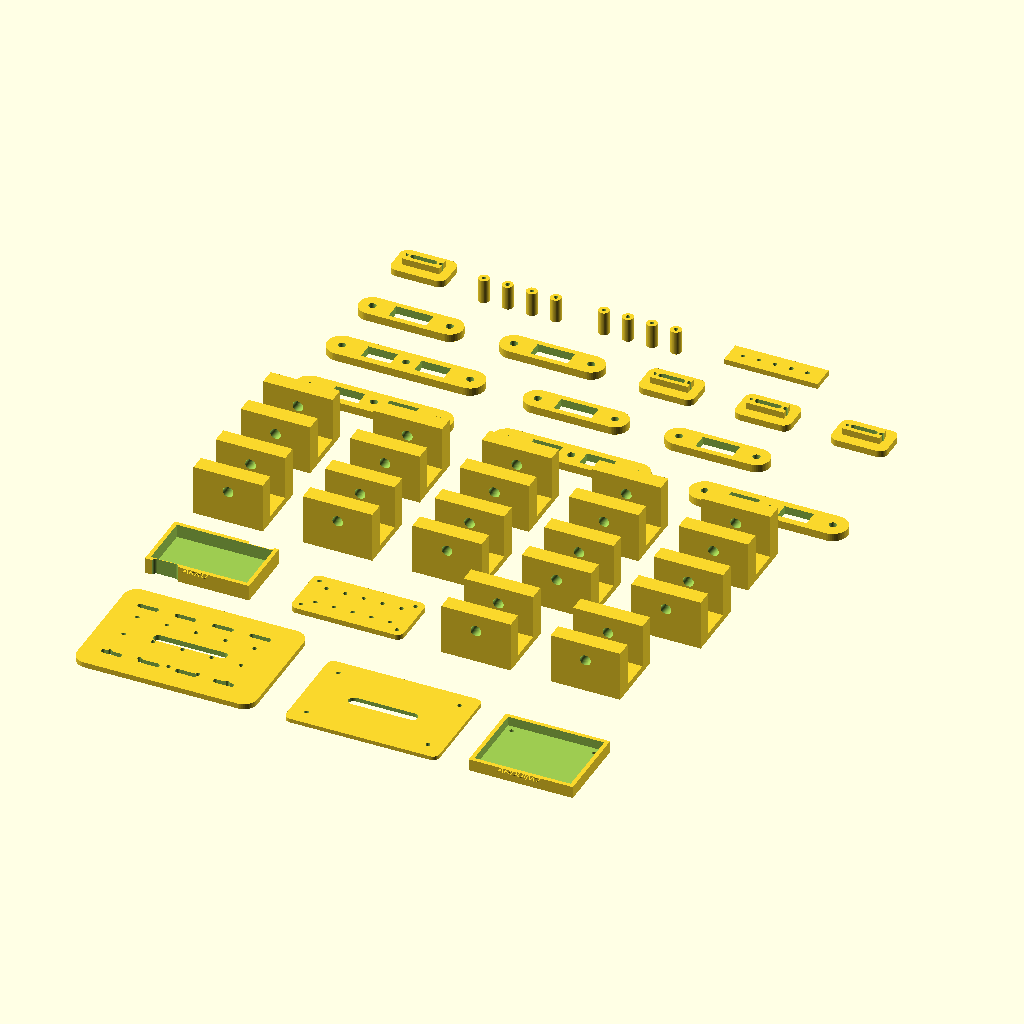
Cell 1 — every parameter at its default value.
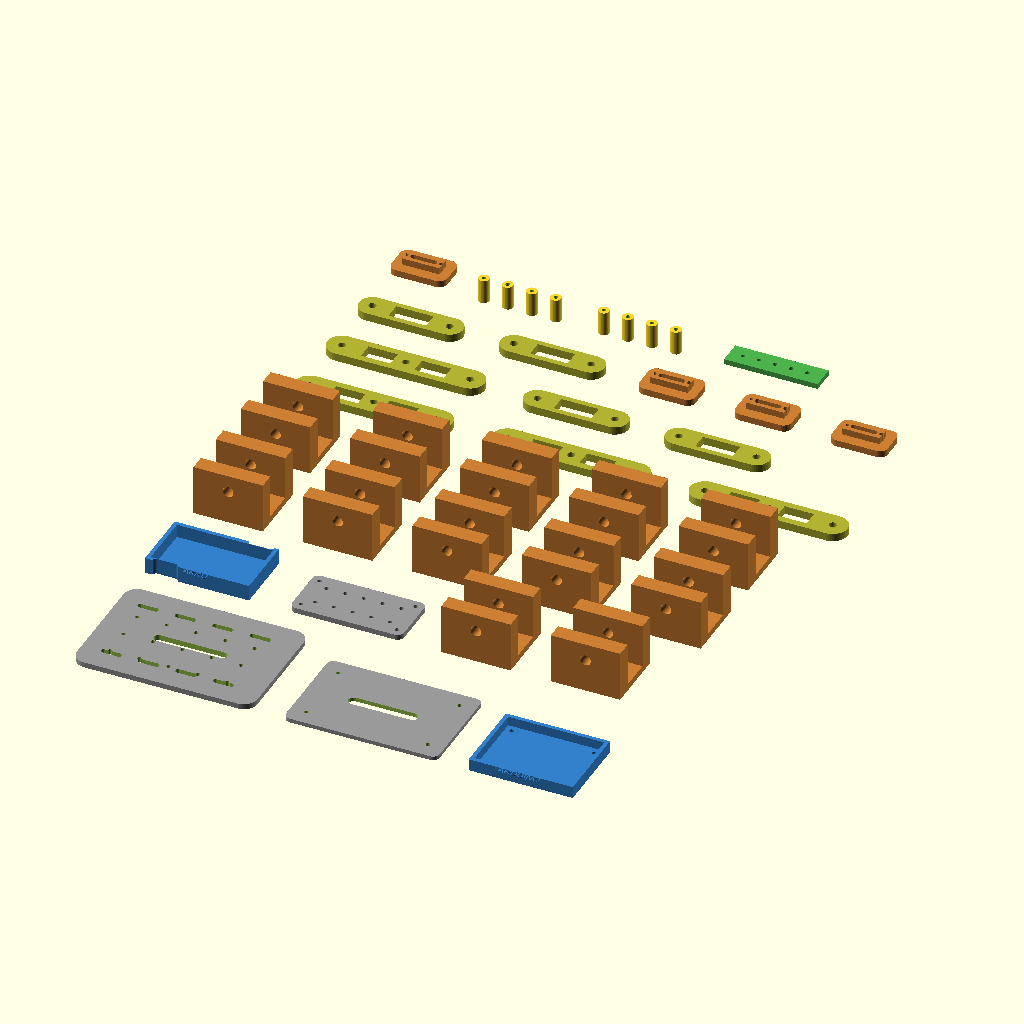
Cell 2: the same model with preview_colors = true.
All cells are drawn from the same view direction (rotation 55°, 0°, 25°, orthographic, colour scheme Cornfield), but the view is re-fitted for each cell, so position and scale can differ between cells as well as the parameter.
OpenSCAD source file examples/dog_robot_model.scad:
// RoboForge Local - universelle komponentenbasierte OpenSCAD-Teilebibliothek
// Deutsche finale Version v7.1.
// Dieses Modell ist eine Lernvorlage, keine produktionsfertige CAD-Datei.
// Ziel: mehr echte mechanische Einzelteile statt einer dekorativen Szene.
// Reale Platinen-, Akku-, Motor-, Servo- und Schraubenmaße vor dem Druck prüfen.

$fn = 48;
preview_colors = false;
fit_clearance = 0.4;
m3_clearance = 3.2;
plate_thickness = 4;

module maybe_color(name) {
    if (preview_colors) {
        if (name == "plate") color([0.6,0.6,0.6]) children();
        else if (name == "tray") color([0.2,0.5,0.8]) children();
        else if (name == "bracket") color([0.8,0.5,0.2]) children();
        else if (name == "arm") color([0.7,0.7,0.2]) children();
        else if (name == "test") color([0.3,0.7,0.3]) children();
        else children();
    } else children();
}

module label2d(txt, size=5) {
    linear_extrude(height=0.6) text(txt, size=size, halign="center", valign="center");
}

module rounded_plate(l, w, h, r=6) {
    maybe_color("plate") linear_extrude(height=h) hull() {
        translate([r, r]) circle(r=r);
        translate([l-r, r]) circle(r=r);
        translate([r, w-r]) circle(r=r);
        translate([l-r, w-r]) circle(r=r);
    }
}

module m3_hole(x, y, h=10) {
    translate([x, y, -0.1]) cylinder(h=h, d=m3_clearance);
}

module slot(x, y, l, w, h=10) {
    translate([x, y, -0.1]) hull() {
        cylinder(h=h, d=w);
        translate([l,0,0]) cylinder(h=h, d=w);
    }
}

module mounting_grid(l, w, h, step=20) {
    for (x=[20:step:l-20]) for (y=[20:step:w-20]) m3_hole(x, y, h+0.2);
}

module tray_box(l=60, w=35, wall=3, h=8, label="TRAY") {
    maybe_color("tray") difference() {
        union() {
            cube([l + wall*2, w + wall*2, h]);
            translate([(l+wall*2)/2, -3, h]) label2d(label, 5);
        }
        translate([wall, wall, 2]) cube([l, w, h+0.1]);
        m3_hole(8, 8, h+1); m3_hole(l+wall*2-8, 8, h+1);
        m3_hole(8, w+wall*2-8, h+1); m3_hole(l+wall*2-8, w+wall*2-8, h+1);
    }
}

module base_plate(l=120, w=90, h=4) {
    difference() {
        rounded_plate(l, w, h);
        mounting_grid(l, w, h);
        slot(l/2-18, w/2, 36, 5, h+0.2);
        slot(12, w/2, 18, 4, h+0.2);
        slot(l-30, w/2, 18, 4, h+0.2);
    }
}

module robot_arm_base_plate(l=145, w=110, h=4) {
    difference() {
        rounded_plate(l, w, h, 7);
        mounting_grid(l, w, h, 18);
        translate([l-55, w/2-18, -0.1]) cylinder(h=h+0.2, d=42);
        for(a=[0:90:270]) translate([l-55 + cos(a)*30, w/2 + sin(a)*30, -0.1]) cylinder(h=h+0.2, d=m3_clearance);
        slot(18, 18, 35, 5, h+0.2);
        slot(18, w-18, 35, 5, h+0.2);
    }
}

module x_frame_plate(l=130, h=4) {
    maybe_color("plate") difference() {
        union() {
            translate([0, l/2-10, 0]) cube([l,20,h]);
            translate([l/2-10,0,0]) cube([20,l,h]);
            translate([l/2,l/2,0]) cylinder(h=h, d=36);
        }
        translate([l/2,l/2,-0.1]) cylinder(h=h+0.2, d=18);
        for(a=[45:90:315]) translate([l/2+cos(a)*45,l/2+sin(a)*45,-0.1]) cylinder(h=h+0.2,d=m3_clearance);
    }
}

module top_cover(l=110, w=75, h=3) {
    difference() {
        rounded_plate(l, w, h, 5);
        m3_hole(12, 12, h+0.2); m3_hole(l-12, 12, h+0.2);
        m3_hole(12, w-12, h+0.2); m3_hole(l-12, w-12, h+0.2);
        slot(l/2-22, w/2, 44, 8, h+0.2);
    }
}

module controller_tray(controller="GEN") {
    if (controller == "arduino_uno") tray_box(72, 54, 3, 9, "ARDUINO");
    else if (controller == "arduino_nano") tray_box(48, 20, 3, 8, "NANO");
    else if (controller == "arduino_mega") tray_box(102, 54, 3, 9, "MEGA");
    else if (controller == "raspberry_pi_pico") tray_box(55, 24, 3, 8, "PICO");
    else if (controller == "esp32" || controller == "esp32_cam") tray_box(58, 32, 3, 8, "ESP32");
    else tray_box(64, 38, 3, 8, "CTRL");
}

module motor_driver_tray() { tray_box(52, 36, 3, 8, "DRIVER"); }
module stepper_driver_tray() { tray_box(42, 24, 3, 8, "A4988"); }
module relay_module_tray() { tray_box(50, 35, 3, 8, "RELAY"); }

module battery_tray(l=72, w=42, h=12) {
    maybe_color("tray") difference() {
        union() { cube([l+6, w+6, h]); translate([(l+6)/2, -3, h]) label2d("AKKU",5); }
        translate([3, 3, 2]) cube([l, w, h+0.1]);
        slot(8, 0, 14, 5, h+0.2); slot(l-14, w+6, 14, 5, h+0.2);
    }
}

module battery_18650_holder() {
    maybe_color("tray") difference() {
        cube([84, 24, 14]);
        translate([9,12,5]) rotate([0,90,0]) cylinder(h=66, d=18.6);
        translate([8, -0.1, 5]) cube([12, 24.2, 7]);
        m3_hole(5,5,15); m3_hole(79,19,15);
    }
}

module battery_strap_plate() {
    maybe_color("plate") difference() {
        rounded_plate(80, 42, 4, 5);
        slot(8,10,64,5,5); slot(8,30,64,5,5);
        m3_hole(8,8,5); m3_hole(72,34,5);
    }
}

module motor_clamp() {
    maybe_color("bracket") difference() {
        cube([42, 22, 18]);
        translate([5, -0.1, 5]) cube([32, 22.2, 9]);
        m3_hole(7, 11, 19); m3_hole(35, 11, 19);
    }
}

module n20_motor_mount() {
    maybe_color("bracket") difference() {
        union() { cube([38,18,20]); translate([0,18,0]) cube([38,8,4]); }
        translate([8,-0.1,7]) cube([22,18.2,10]);
        translate([19,-0.1,12]) rotate([-90,0,0]) cylinder(h=18.4,d=12);
        m3_hole(6,22,5); m3_hole(32,22,5);
    }
}

module caster_mount() {
    maybe_color("bracket") difference() {
        rounded_plate(42,32,5,5);
        translate([21,16,-0.1]) cylinder(h=5.2,d=18);
        m3_hole(8,8,6); m3_hole(34,8,6); m3_hole(8,24,6); m3_hole(34,24,6);
    }
}

module sensor_bracket() {
    maybe_color("bracket") difference() {
        union() {
            cube([55, 8, 38]);
            translate([0, 0, 30]) cube([55, 20, 8]);
            translate([5, 8, 0]) cube([8, 12, 30]);
            translate([42, 8, 0]) cube([8, 12, 30]);
        }
        translate([14, -0.1, 33]) rotate([-90,0,0]) cylinder(h=22, d=16);
        translate([41, -0.1, 33]) rotate([-90,0,0]) cylinder(h=22, d=16);
        m3_hole(8, 4, 9); m3_hole(47, 4, 9);
    }
}

module hc_sr04_front_mount() {
    maybe_color("bracket") difference() {
        union() { cube([60, 6, 34]); translate([0,6,0]) cube([60,12,6]); }
        translate([17,-0.1,22]) rotate([-90,0,0]) cylinder(h=7,d=16.5);
        translate([43,-0.1,22]) rotate([-90,0,0]) cylinder(h=7,d=16.5);
        m3_hole(6,12,7); m3_hole(54,12,7);
    }
}

module small_sensor_clip() {
    maybe_color("bracket") difference() {
        cube([34,24,10]);
        translate([4,4,2]) cube([26,16,9]);
        m3_hole(5,5,11); m3_hole(29,19,11);
    }
}

module standoff_set() {
    for (x=[0,18,36,54]) translate([x,0,0]) difference() {
        cylinder(h=18, d=8);
        translate([0,0,-0.1]) cylinder(h=18.2, d=m3_clearance);
    }
}

module wheel_hub() {
    maybe_color("bracket") difference() {
        union() { cylinder(h=10, d=36); translate([0,0,10]) cylinder(h=3,d=20); }
        translate([0,0,-0.1]) cylinder(h=13.2, d=5.2);
        for(a=[0:60:300]) rotate([0,0,a]) translate([9,-2,-0.1]) cube([9,4,10.2]);
    }
}

module sg90_servo_bracket() {
    // 9g/SG90 style cradle. Dimensions are intentionally parametric placeholders.
    maybe_color("bracket") difference() {
        union() {
            cube([36, 18, 28]);
            translate([-6,0,0]) cube([48,18,4]);
            translate([0,-4,22]) cube([36,4,6]);
        }
        translate([3, 3, 5]) cube([30, 12, 25]);
        translate([18,-4.1,25]) rotate([-90,0,0]) cylinder(h=5,d=7);
        m3_hole(-1,4,5); m3_hole(37,14,5);
    }
}

module standard_servo_u_bracket() {
    // MG996R/MG995 class U bracket concept.
    maybe_color("bracket") difference() {
        union() {
            cube([52, 12, 38]);
            translate([0,36,0]) cube([52,12,38]);
            translate([0,12,0]) cube([52,24,5]);
        }
        translate([26,-0.1,25]) rotate([-90,0,0]) cylinder(h=48.2,d=8);
        translate([8,6,-0.1]) cylinder(h=5.2,d=m3_clearance);
        translate([44,42,-0.1]) cylinder(h=5.2,d=m3_clearance);
    }
}

module rotating_base_servo_mount() {
    maybe_color("arm") difference() {
        union() {
            cylinder(h=8, d=76);
            translate([-30,-20,8]) cube([60,40,8]);
            translate([-24,-12,16]) cube([48,24,14]);
        }
        translate([0,0,-0.1]) cylinder(h=30.2, d=8);
        for(a=[0:90:270]) rotate([0,0,a]) translate([28,0,-0.1]) cylinder(h=30.2, d=m3_clearance);
        translate([-18,-7,17]) cube([36,14,14.2]);
    }
}

module rotating_base() { rotating_base_servo_mount(); }

module pan_tilt_base() {
    maybe_color("arm") difference() {
        union() { rounded_plate(70,55,5,6); translate([18,12,5]) cube([34,31,24]); }
        translate([35,27.5,13]) rotate([0,90,0]) cylinder(h=40,d=8);
        m3_hole(8,8,6); m3_hole(62,47,6);
        translate([22,18,6]) cube([26,19,24]);
    }
}

module arm_link(l=105, w=18, h=6) {
    maybe_color("arm") difference() {
        hull() {
            translate([w/2,w/2,0]) cylinder(h=h, d=w);
            translate([l-w/2,w/2,0]) cylinder(h=h, d=w);
        }
        translate([w/2,w/2,-0.1]) cylinder(h=h+0.2, d=5.5);
        translate([l-w/2,w/2,-0.1]) cylinder(h=h+0.2, d=5.5);
        for(x=[35:25:l-35]) translate([x,w/2,-0.1]) cylinder(h=h+0.2, d=8);
    }
}
module arm_link_short() { arm_link(75,18,6); }
module arm_link_long() { arm_link(118,20,6); }

module leg_link_long() {
    // Oberes Beinsegment für Spinnen-, Hexapod- oder Hundroboter.
    // Eigenes Modul, damit Beinprofile nicht fälschlich Roboterarm-Links verwenden.
    maybe_color("arm") difference() {
        hull() {
            translate([11,11,0]) cylinder(h=6, d=22);
            translate([107,11,0]) cylinder(h=6, d=22);
        }
        translate([11,11,-0.1]) cylinder(h=6.2, d=5.6);
        translate([59,11,-0.1]) cylinder(h=6.2, d=5.6);
        translate([107,11,-0.1]) cylinder(h=6.2, d=5.6);
        // Materialfenster zur Gewichtsreduzierung.
        translate([28,5,-0.1]) cube([22,12,6.2]);
        translate([68,5,-0.1]) cube([22,12,6.2]);
    }
}

module leg_link_short() {
    // Unteres Beinsegment für modulare Laufroboter.
    maybe_color("arm") difference() {
        hull() {
            translate([10,10,0]) cylinder(h=6, d=20);
            translate([68,10,0]) cylinder(h=6, d=20);
        }
        translate([10,10,-0.1]) cylinder(h=6.2, d=5.6);
        translate([39,10,-0.1]) cylinder(h=6.2, d=5.6);
        translate([68,10,-0.1]) cylinder(h=6.2, d=5.6);
        translate([25,4,-0.1]) cube([28,12,6.2]);
    }
}

module elbow_joint_plate() {
    maybe_color("arm") difference() {
        rounded_plate(62,38,6,6);
        translate([19,19,-0.1]) cylinder(h=6.2,d=6);
        translate([43,19,-0.1]) cylinder(h=6.2,d=6);
        m3_hole(8,8,7); m3_hole(54,30,7);
    }
}

module gripper_palm() {
    maybe_color("arm") difference() {
        union() { cube([54,38,8]); translate([17,-14,0]) cube([20,14,8]); }
        translate([27,19,-0.1]) cylinder(h=8.2,d=8);
        m3_hole(8,8,9); m3_hole(46,8,9); m3_hole(8,30,9); m3_hole(46,30,9);
    }
}

module gripper_finger_pair() {
    maybe_color("arm") union() {
        difference() {
            translate([0,0,0]) cube([72,10,8]);
            translate([14,-0.1,-0.1]) cube([10,10.2,8.2]);
            translate([50,-0.1,-0.1]) cube([8,10.2,8.2]);
            m3_hole(8,5,9); m3_hole(64,5,9);
        }
        difference() {
            translate([0,28,0]) cube([72,10,8]);
            translate([14,27.9,-0.1]) cube([10,10.2,8.2]);
            translate([50,27.9,-0.1]) cube([8,10.2,8.2]);
            m3_hole(8,33,9); m3_hole(64,33,9);
        }
    }
}

module servo_horn_adapter() {
    maybe_color("arm") difference() {
        union() { cylinder(h=5,d=30); for(a=[0:90:270]) rotate([0,0,a]) translate([0,-4,0]) cube([38,8,5]); }
        translate([0,0,-0.1]) cylinder(h=5.2,d=5);
        for(a=[0:45:315]) rotate([0,0,a]) translate([11,0,-0.1]) cylinder(h=5.2,d=1.8);
    }
}

module servo_power_distribution_plate() {
    maybe_color("plate") difference() {
        rounded_plate(84,42,4,5);
        for(x=[14,28,42,56,70]) { slot(x, 12, 0.1, 3, 5); slot(x, 30, 0.1, 3, 5); }
        m3_hole(6,6,5); m3_hole(78,6,5); m3_hole(6,36,5); m3_hole(78,36,5);
    }
}

module camera_mount() {
    maybe_color("bracket") difference() {
        union() {
            cube([45, 10, 45]);
            translate([0, 0, 35]) cube([45, 28, 10]);
        }
        translate([22.5, -0.1, 40]) rotate([-90,0,0]) cylinder(h=30, d=18);
        m3_hole(8, 5, 12); m3_hole(37, 5, 12);
    }
}

module display_bezel() {
    maybe_color("bracket") difference() {
        cube([72, 34, 4]);
        translate([6, 5, -0.1]) cube([60, 24, 4.2]);
        m3_hole(4,4,5); m3_hole(68,4,5); m3_hole(4,30,5); m3_hole(68,30,5);
    }
}

module potentiometer_panel() {
    maybe_color("bracket") difference() {
        cube([80, 36, 4]);
        for(x=[18,40,62]) translate([x,18,-0.1]) cylinder(h=4.2, d=7.5);
        m3_hole(6,6,5); m3_hole(74,30,5);
    }
}

module joystick_panel() {
    maybe_color("bracket") difference() {
        cube([64, 54, 4]);
        translate([32,27,-0.1]) cylinder(h=4.2, d=28);
        m3_hole(7,7,5); m3_hole(57,7,5); m3_hole(7,47,5); m3_hole(57,47,5);
    }
}

module universal_l_bracket() {
    maybe_color("bracket") difference() {
        union() { cube([50,5,30]); cube([50,28,5]); }
        m3_hole(8,14,6); m3_hole(42,14,6);
        translate([12,-0.1,18]) rotate([-90,0,0]) cylinder(h=6,d=m3_clearance);
        translate([38,-0.1,18]) rotate([-90,0,0]) cylinder(h=6,d=m3_clearance);
    }
}

module universal_u_bracket() {
    maybe_color("bracket") difference() {
        union() { cube([52,6,28]); translate([0,32,0]) cube([52,6,28]); translate([0,6,0]) cube([52,26,5]); }
        translate([26,-0.1,17]) rotate([-90,0,0]) cylinder(h=38.2,d=6);
        m3_hole(8,18,6); m3_hole(44,18,6);
    }
}
module universal_bracket() { universal_u_bracket(); }

module cable_clip_set() {
    maybe_color("bracket") for(i=[0:3]) translate([i*18,0,0]) difference() {
        cube([12,16,8]);
        translate([6,8,-0.1]) cylinder(h=8.2,d=7);
        translate([6,16,-0.1]) cube([2,5,8.2], center=true);
    }
}

module buzzer_clip() {
    maybe_color("bracket") difference() { cube([28,28,8]); translate([14,14,-0.1]) cylinder(h=8.2,d=18); m3_hole(4,4,9); m3_hole(24,24,9); }
}

module led_strip_clip() {
    maybe_color("bracket") difference() { cube([70,12,6]); translate([5,3,2]) cube([60,6,5]); m3_hole(4,6,7); m3_hole(66,6,7); }
}

module screw_fit_test() {
    maybe_color("test") difference() {
        cube([70,18,4]);
        for(i=[0:4]) translate([10+i*12,9,-0.1]) cylinder(h=4.2,d=2.8+i*0.2);
    }
}

module sensor_box_bottom(l=115, w=85, h=28) {
    maybe_color("plate") difference() {
        cube([l, w, h]);
        translate([3,3,3]) cube([l-6, w-6, h+0.1]);
        translate([l-28, w-0.1, 10]) cube([18, 4, 8]);
        m3_hole(10,10,h+0.2); m3_hole(l-10,10,h+0.2); m3_hole(10,w-10,h+0.2); m3_hole(l-10,w-10,h+0.2);
    }
}


module legged_body_plate(l=150, w=110, h=4) {
    difference() {
        rounded_plate(l, w, h, 10);
        mounting_grid(l, w, h, 22);
        for (yy=[18, w-18]) for (xx=[22:28:l-22]) slot(xx-6, yy, 12, 4, h+0.2);
        slot(l/2-24, w/2, 48, 7, h+0.2);
    }
}

module foot_pad() {
    maybe_color("bracket") difference() {
        union() { rounded_plate(42, 26, 5, 6); translate([7,8,5]) cube([28,10,5]); }
        m3_hole(8,13,11); m3_hole(34,13,11);
        slot(13,13,16,4,11);
    }
}

module side_servo_rail() {
    maybe_color("bracket") difference() {
        cube([130, 18, 8]);
        for (xx=[15:25:115]) { m3_hole(xx, 9, 9); translate([xx-5,3,-0.1]) cube([10,12,8.2]); }
    }
}

module track_side_plate() {
    maybe_color("bracket") difference() {
        hull() { translate([18,18,0]) cylinder(h=5,d=36); translate([110,18,0]) cylinder(h=5,d=36); }
        translate([18,18,-0.1]) cylinder(h=5.2,d=18);
        translate([110,18,-0.1]) cylinder(h=5.2,d=18);
        for(xx=[42:20:88]) m3_hole(xx,18,6);
    }
}

module motor_pod() {
    maybe_color("bracket") difference() {
        union() { cube([42,30,10]); translate([21,15,10]) cylinder(h=12,d=24); }
        translate([21,15,-0.1]) cylinder(h=22.2,d=12);
        m3_hole(6,6,11); m3_hole(36,24,11);
    }
}

module prop_guard_segment() {
    maybe_color("bracket") difference() {
        linear_extrude(height=4) difference() { circle(d=72); circle(d=62); translate([-40,-40]) square([80,40]); }
        translate([0,0,-0.1]) cylinder(h=4.2,d=8);
    }
}

module display_stand() {
    maybe_color("bracket") difference() {
        union() { cube([14,58,8]); translate([0,44,8]) rotate([25,0,0]) cube([14,8,42]); }
        m3_hole(7,10,9); m3_hole(7,46,9);
    }
}

module weather_louver() {
    maybe_color("bracket") union() {
        difference() { cube([78,36,4]); translate([6,6,-0.1]) cube([66,24,4.2]); }
        for (yy=[7:7:28]) translate([8,yy,4]) rotate([20,0,0]) cube([62,3,5]);
    }
}

module gripper_finger() {
    maybe_color("arm") difference() {
        union() { cube([76,11,8]); translate([58,0,0]) cube([18,18,8]); }
        translate([14,-0.1,-0.1]) cube([10,11.2,8.2]);
        translate([46,-0.1,-0.1]) cube([8,11.2,8.2]);
        m3_hole(8,5.5,9); m3_hole(66,9,9);
    }
}

// Print plate: Einzelteile liegen getrennt auf der XY-Ebene.
// Platform: legged_robot
// Controller: arduino_uno
// Generated modules: legged_body_plate, top_cover, controller_tray, battery_tray, servo_power_distribution_plate, standard_servo_u_bracket, standard_servo_u_bracket, standard_servo_u_bracket, standard_servo_u_bracket, standard_servo_u_bracket, standard_servo_u_bracket, standard_servo_u_bracket, standard_servo_u_bracket, standard_servo_u_bracket, standard_servo_u_bracket, standard_servo_u_bracket, standard_servo_u_bracket, leg_link_long, leg_link_long, leg_link_long, leg_link_long, leg_link_short, leg_link_short, leg_link_short, leg_link_short, foot_pad, foot_pad, foot_pad, foot_pad, standoffs, standoffs, screw_fit_test

// Part 1: legged body plate
translate([0, 0, 0]) legged_body_plate(135, 95, 4);

// Part 2: top cover
translate([159, 0, 0]) top_cover(115, 75, 3);

// Part 3: controller tray
translate([298, 0, 0]) controller_tray("arduino_uno");

// Part 4: battery tray
translate([0, 119, 0]) battery_tray(72, 42, 12);

// Part 5: servo power distribution plate
translate([108, 119, 0]) servo_power_distribution_plate();

// Part 6: standard servo u bracket
translate([222, 119, 0]) standard_servo_u_bracket();

// Part 7: standard servo u bracket
translate([304, 119, 0]) standard_servo_u_bracket();

// Part 8: standard servo u bracket
translate([0, 197, 0]) standard_servo_u_bracket();

// Part 9: standard servo u bracket
translate([82, 197, 0]) standard_servo_u_bracket();

// Part 10: standard servo u bracket
translate([164, 197, 0]) standard_servo_u_bracket();

// Part 11: standard servo u bracket
translate([246, 197, 0]) standard_servo_u_bracket();

// Part 12: standard servo u bracket
translate([328, 197, 0]) standard_servo_u_bracket();

// Part 13: standard servo u bracket
translate([0, 273, 0]) standard_servo_u_bracket();

// Part 14: standard servo u bracket
translate([82, 273, 0]) standard_servo_u_bracket();

// Part 15: standard servo u bracket
translate([164, 273, 0]) standard_servo_u_bracket();

// Part 16: standard servo u bracket
translate([246, 273, 0]) standard_servo_u_bracket();

// Part 17: standard servo u bracket
translate([328, 273, 0]) standard_servo_u_bracket();

// Part 18: leg link long
translate([0, 349, 0]) leg_link_long();

// Part 19: leg link long
translate([148, 349, 0]) leg_link_long();

// Part 20: leg link long
translate([296, 349, 0]) leg_link_long();

// Part 21: leg link long
translate([0, 401, 0]) leg_link_long();

// Part 22: leg link short
translate([148, 401, 0]) leg_link_short();

// Part 23: leg link short
translate([254, 401, 0]) leg_link_short();

// Part 24: leg link short
translate([0, 453, 0]) leg_link_short();

// Part 25: leg link short
translate([106, 453, 0]) leg_link_short();

// Part 26: foot pad
translate([212, 453, 0]) foot_pad();

// Part 27: foot pad
translate([284, 453, 0]) foot_pad();

// Part 28: foot pad
translate([356, 453, 0]) foot_pad();

// Part 29: foot pad
translate([0, 509, 0]) foot_pad();

// Part 30: standoffs
translate([72, 509, 0]) standoff_set();

// Part 31: standoffs
translate([162, 509, 0]) standoff_set();

// Part 32: screw fit test
translate([252, 509, 0]) screw_fit_test();

// Hinweise:
// - Dies ist eine universelle Druckplatte aus einzelnen Teilen, keine vormontierte Szene.
// - Die Teile sind bewusst modular: Halter, Schalen, Laschen, Links, Trays und Teststücke.
// - Teile im Slicer bei Bedarf trennen, drehen und mit passenden Druckeinstellungen platzieren.
// - Reale Servo-, Motor-, Akku-, Platinen- und Schraubenmaße vor dem Druck prüfen.
// - Profilnotiz: Parametrische Lernvorlage aus einer erweiterten Teilebibliothek. Stückzahlen werden geprüft, damit z. B. ein Radroboter nicht nur ein Rad bekommt.
Customizer parameters (derived from the source; name, type, default, range or options):
preview_colors: bool, default false
fit_clearance: number, default 0.4
m3_clearance: number, default 3.2
plate_thickness: number, default 4
